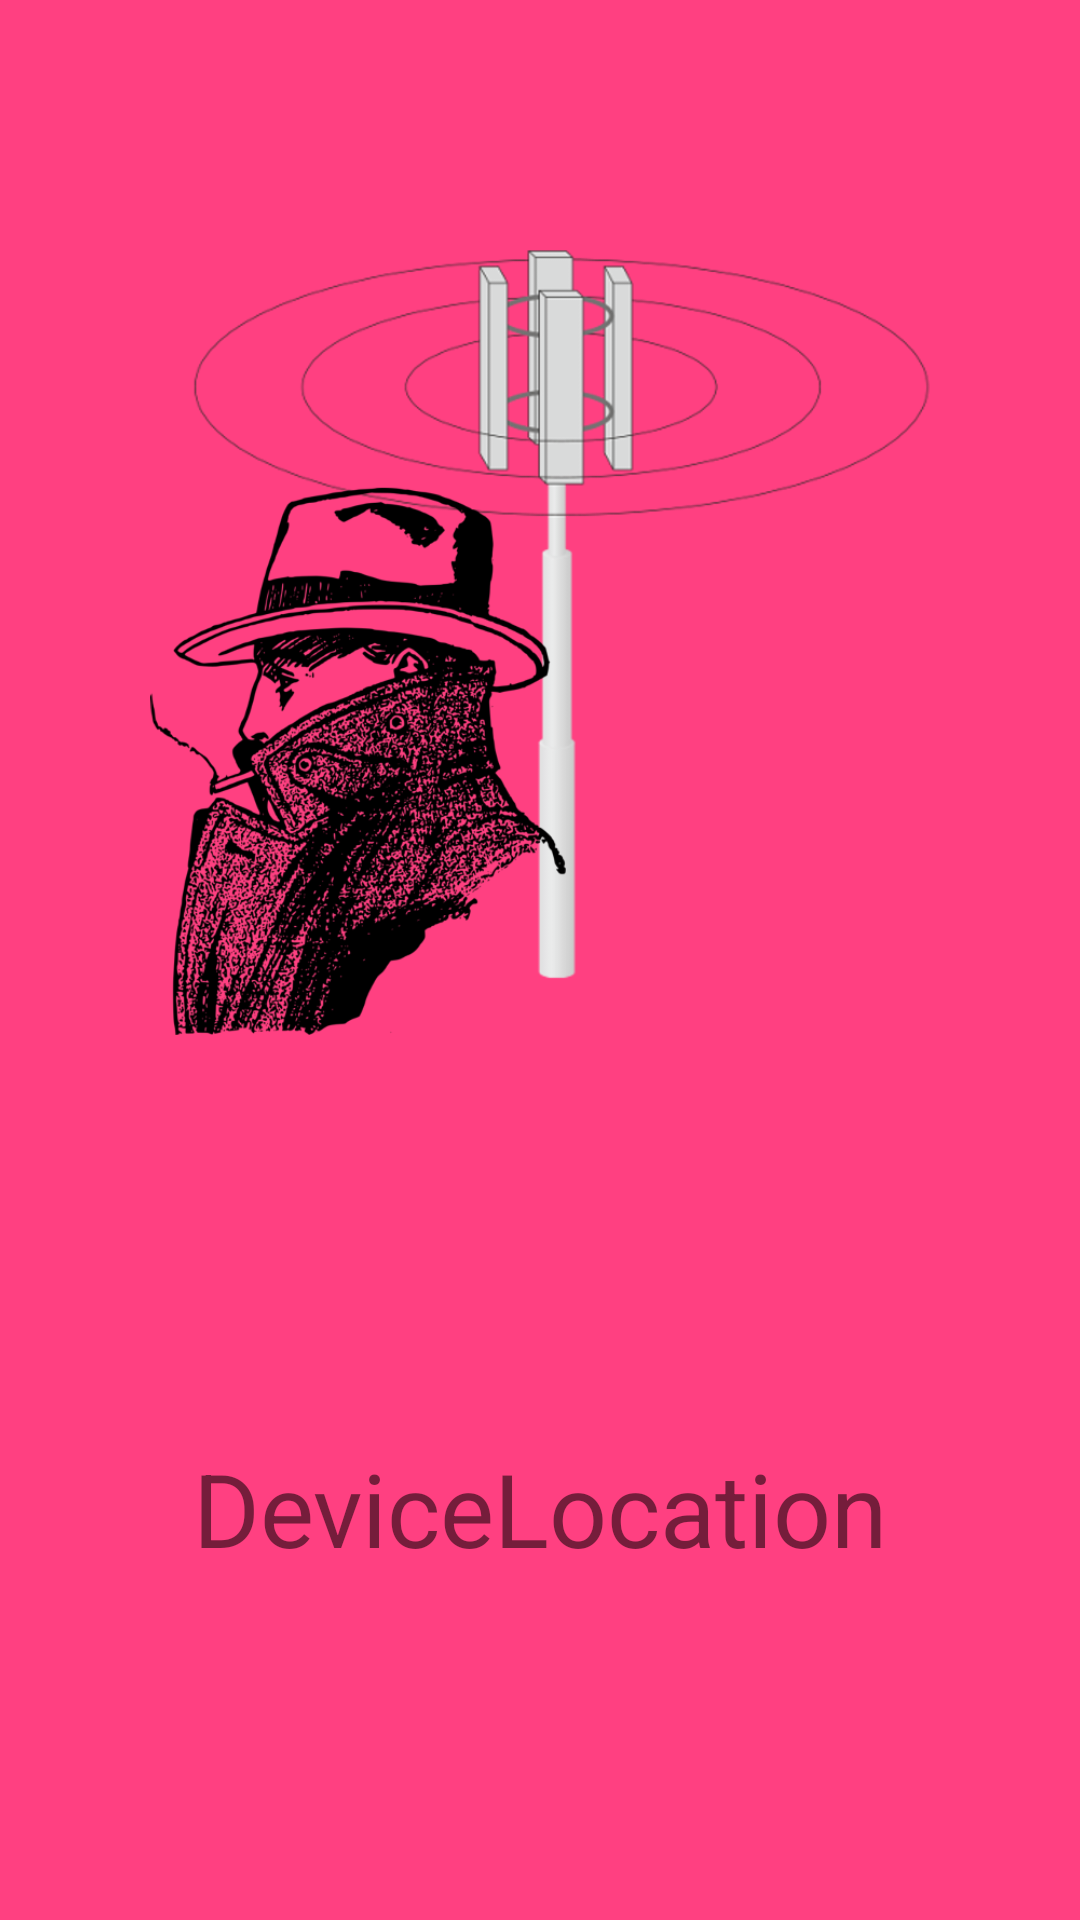

The Android layout XML behind this screen, and the referenced resources:
<!-- AndroidManifest.xml: activity theme AppTheme.NoActionBar -->
<!-- res/layout/activity_launcher.xml -->
<?xml version="1.0" encoding="utf-8"?>
<FrameLayout
    android:id="@+id/activity_splash"
    xmlns:android="http://schemas.android.com/apk/res/android"
    xmlns:tools="http://schemas.android.com/tools"
    android:layout_width="match_parent"
    android:layout_height="match_parent"
    android:background="@color/colorAccent"
    tools:context=".activity.LauncherActivity">

    <LinearLayout
        android:gravity="bottom|center_horizontal"
        android:orientation="vertical"
        android:weightSum="8"
        android:layout_width="match_parent"
        android:layout_height="match_parent">

        <FrameLayout
            android:layout_weight="6"
            android:layout_width="match_parent"
            android:layout_height="0dp">
            <ImageView
                android:adjustViewBounds="true"
                android:layout_margin="50dp"
                android:layout_width="wrap_content"
                android:layout_height="wrap_content"
                android:src="@drawable/splash"/>
        </FrameLayout>

        <FrameLayout
            android:layout_weight="2"
            android:layout_width="match_parent"
            android:layout_height="0dp">
            <TextView
                android:text="DeviceLocation"
                android:textSize="34sp"
                android:gravity="center"
                android:layout_marginBottom="30dp"
                android:layout_width="match_parent"
                android:layout_height="wrap_content"/>
        </FrameLayout>
    </LinearLayout>
</FrameLayout>
<!-- resources referenced by this layout -->
<resources>
  <color name="colorAccent">#FF4081</color>
  <!-- drawable splash: png bitmap (drawable, 173324 bytes) -->
  <style name="AppTheme.NoActionBar" parent="Theme.AppCompat.DayNight.NoActionBar">
          <item name="windowActionBar">false</item>
          <item name="windowNoTitle">true</item>
          <item name="colorPrimary">@color/colorPrimary</item>
          <item name="colorPrimaryDark">@color/colorPrimaryDark</item>
          <item name="colorAccent">@color/colorAccent</item>
      </style>
  <color name="colorPrimary">#3F51B5</color>
  <color name="colorPrimaryDark">#303F9F</color>
</resources>
